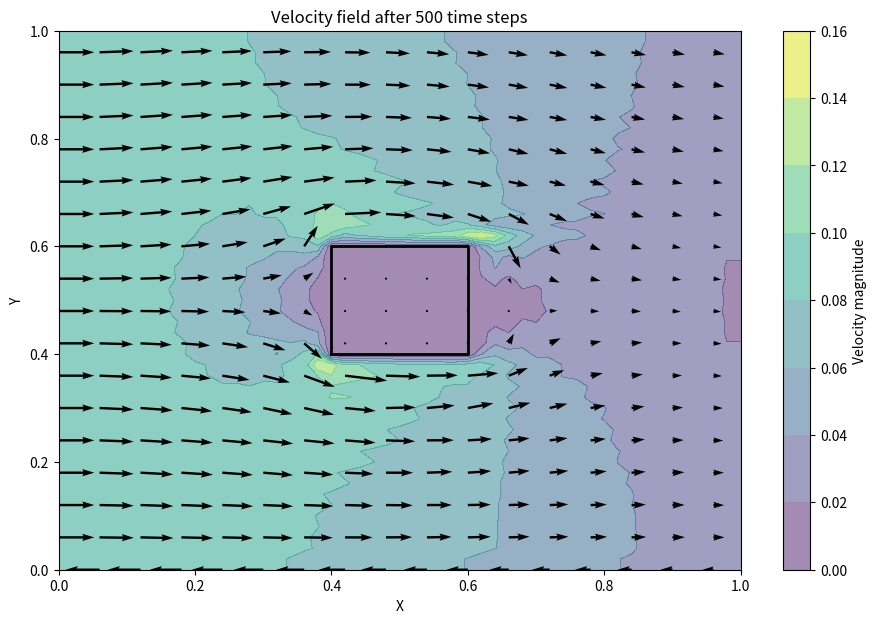

Recreate this plot in Python.
import numpy as np
import matplotlib.pyplot as plt
from matplotlib import animation
import os

# Physical parameters
rho = 1.225      # kg/m^3, air density
nu = 1.5e-5      # m^2/s, kinematic viscosity of air

# Domain parameters
Lx = 1.0         # Length of domain in x-direction
Ly = 1.0         # Length of domain in y-direction
dx = 0.02
dy = 0.02
nx = int(Lx / dx) + 1
ny = int(Ly / dy) + 1

x = np.linspace(0, Lx, nx)
y = np.linspace(0, Ly, ny)
X, Y = np.meshgrid(x, y)

# Time parameters
dt = 0.001       # Time step
nt = 500         # Number of time steps

# Initialize variables
u = np.zeros((ny, nx))
v = np.zeros((ny, nx))
p = np.zeros((ny, nx))

# Obstacle parameters
obstacle_width = 0.2   # Width of the obstacle
obstacle_height = 0.2  # Height of the obstacle
obstacle_x = Lx / 2 - obstacle_width / 2  # Centered in x
obstacle_y = Ly / 2 - obstacle_height / 2  # Centered in y

# Create obstacle mask
obstacle = np.zeros_like(X, dtype=bool)
for i in range(ny):
    for j in range(nx):
        if (obstacle_x <= X[i, j] <= obstacle_x + obstacle_width and
            obstacle_y <= Y[i, j] <= obstacle_y + obstacle_height):
            obstacle[i, j] = True

# Boundary conditions function
def apply_boundary_conditions(u, v, p):
    # Apply boundary conditions for u
    u[:, 0] = 0.1         # Inflow at left boundary
    u[:, -1] = u[:, -2]   # Outflow at right boundary
    u[0, :] = -u[1, :]    # No-slip at bottom wall
    u[-1, :] = u[-2, :]   # Free shear at top boundary

    # Apply boundary conditions for v
    v[:, 0] = 0           # No vertical velocity at inflow
    v[:, -1] = v[:, -2]   # Outflow at right boundary
    v[0, :] = 0           # No-slip at bottom wall
    v[-1, :] = v[-2, :]   # Free shear at top boundary

    # Apply boundary conditions at the obstacle (no-slip walls)
    u[obstacle] = 0
    v[obstacle] = 0

    # Pressure boundary conditions
    p[:, 0] = p[:, 1]     # Zero pressure gradient at inflow
    p[:, -1] = p[:, -2]   # Zero pressure gradient at outflow
    p[0, :] = p[1, :]     # Zero pressure gradient at bottom wall
    p[-1, :] = p[-2, :]   # Zero pressure gradient at top boundary

    # Enforce pressure at obstacle (could be Neumann or Dirichlet)
    p[obstacle] = p[obstacle]

    return u, v, p

# Create a directory to save plots
save_dir = 'velocity_field_plots'
if not os.path.exists(save_dir):
    os.makedirs(save_dir)

# Time-stepping loop
for n in range(nt):
    un = u.copy()
    vn = v.copy()
    pn = p.copy()

    # Apply boundary conditions
    u, v, p = apply_boundary_conditions(u, v, p)

    # Calculate the RHS of the pressure Poisson equation
    b = np.zeros_like(p)
    b[1:-1,1:-1] = (rho * ((1/dt) *
                   ((un[1:-1,2:] - un[1:-1,0:-2])/(2*dx) +
                    (vn[2:,1:-1] - vn[0:-2,1:-1])/(2*dy)) -
                   ((un[1:-1,2:] - un[1:-1,0:-2])/(2*dx))**2 -
                   2 * ((un[2:,1:-1] - un[0:-2,1:-1])/(2*dy) *
                        (vn[1:-1,2:] - vn[1:-1,0:-2])/(2*dx)) -
                   ((vn[2:,1:-1] - vn[0:-2,1:-1])/(2*dy))**2))

    # Pressure Poisson equation solver
    for it in range(50):  # Number of Poisson iterations per time step
        pn = p.copy()
        p[1:-1,1:-1] = (((pn[1:-1,2:] + pn[1:-1,0:-2]) * dy**2 +
                         (pn[2:,1:-1] + pn[0:-2,1:-1]) * dx**2) /
                        (2 * (dx**2 + dy**2)) -
                        dx**2 * dy**2 / (2 * (dx**2 + dy**2)) * b[1:-1,1:-1])

        # Apply pressure boundary conditions
        p = apply_boundary_conditions(u, v, p)[2]

    # Velocity field updates
    u[1:-1,1:-1] = (un[1:-1,1:-1] -
                    dt / dx * un[1:-1,1:-1] * (un[1:-1,1:-1] - un[1:-1,0:-2]) -
                    dt / dy * vn[1:-1,1:-1] * (un[1:-1,1:-1] - un[0:-2,1:-1]) -
                    dt / (2 * rho * dx) * (p[1:-1,2:] - p[1:-1,0:-2]) +
                    nu * (dt / dx**2 * (un[1:-1,2:] - 2 * un[1:-1,1:-1] + un[1:-1,0:-2]) +
                          dt / dy**2 * (un[2:,1:-1] - 2 * un[1:-1,1:-1] + un[0:-2,1:-1])))

    v[1:-1,1:-1] = (vn[1:-1,1:-1] -
                    dt / dx * un[1:-1,1:-1] * (vn[1:-1,1:-1] - vn[1:-1,0:-2]) -
                    dt / dy * vn[1:-1,1:-1] * (vn[1:-1,1:-1] - vn[0:-2,1:-1]) -
                    dt / (2 * rho * dy) * (p[2:,1:-1] - p[0:-2,1:-1]) +
                    nu * (dt / dx**2 * (vn[1:-1,2:] - 2 * vn[1:-1,1:-1] + vn[1:-1,0:-2]) +
                          dt / dy**2 * (vn[2:,1:-1] - 2 * vn[1:-1,1:-1] + vn[0:-2,1:-1])))

    # Apply boundary conditions
    u, v, p = apply_boundary_conditions(u, v, p)

    # Enforce obstacle conditions (no-slip)
    u[obstacle] = 0
    v[obstacle] = 0

    # Save plots at every 50 time steps
    if n % 50 == 0:
        plt.figure(figsize=(11,7))
        plt.contourf(X, Y, np.sqrt(u**2 + v**2), alpha=0.5)
        plt.colorbar(label='Velocity magnitude')
        plt.quiver(X[::3, ::3], Y[::3, ::3], u[::3, ::3], v[::3, ::3])
        plt.xlabel('X')
        plt.ylabel('Y')
        plt.title('Velocity field at time step {}'.format(n))
        # Plot obstacle
        plt.plot([obstacle_x, obstacle_x + obstacle_width, obstacle_x + obstacle_width, obstacle_x, obstacle_x],
                 [obstacle_y, obstacle_y, obstacle_y + obstacle_height, obstacle_y + obstacle_height, obstacle_y],
                 'k-', linewidth=2)
        # Save the figure
        filename = os.path.join(save_dir, 'velocity_field_step_{}.png'.format(n))
        plt.savefig(filename)
        plt.close()  # Close the figure to free up memory

# Final visualization
plt.figure(figsize=(11,7))
plt.contourf(X, Y, np.sqrt(u**2 + v**2), alpha=0.5)
plt.colorbar(label='Velocity magnitude')
plt.quiver(X[::3, ::3], Y[::3, ::3], u[::3, ::3], v[::3, ::3])
plt.xlabel('X')
plt.ylabel('Y')
plt.title('Velocity field after {} time steps'.format(nt))
# Plot obstacle
plt.plot([obstacle_x, obstacle_x + obstacle_width, obstacle_x + obstacle_width, obstacle_x, obstacle_x],
         [obstacle_y, obstacle_y, obstacle_y + obstacle_height, obstacle_y + obstacle_height, obstacle_y],
         'k-', linewidth=2)
plt.savefig(os.path.join(save_dir, 'velocity_field_final.png'))
plt.show()
